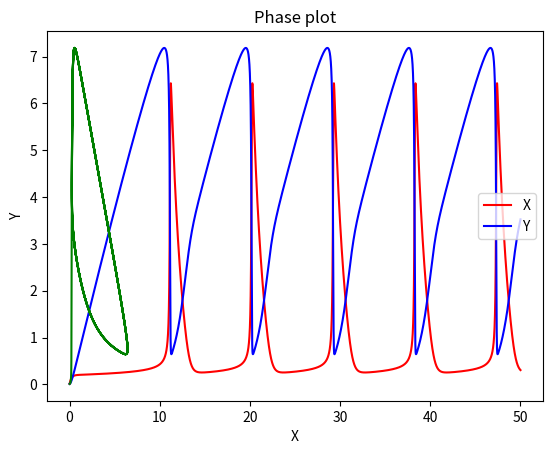

The script that saved this image:
#!/usr/bin/env python3
# -*- coding: utf-8 -*-
"""
Created on Wed Dec 30 23:55:09 2020

[redacted]
"""

import matplotlib.pyplot as plt


def dxdt(x,y):
    dx_dt=a+((x**2)*y)-(b*x)-x
    return dx_dt

def dydt(x,y):
    dy_dt=(b*x)-((x**2)*y)
    return dy_dt

a=1
b=4
X=[]
Y=[]
time=[]
dt=0.001
Tp=50
nsteps=int(Tp/dt)
x0=0.01
y0=0.01


for t in range(nsteps):
    
    xbar=x0+0.5*dt*dxdt(x0,y0)
    ybar=y0+0.5*dt*dydt(x0,y0)
    
    xnp1=x0+dt*dxdt(xbar,ybar)
    ynp1=y0+dt*dydt(xbar,ybar)
    
    x0=xnp1
    y0=ynp1
    X.append(xnp1)
    Y.append(ynp1)
    time.append(t*dt)

#postprocessing  the results


plt.xlabel("Time")
plt.ylabel("Concentration")
plt.plot(time,X,'r',label='X')
plt.plot(time,Y,'b',label='Y')
plt.legend()
plt.grid()
plt.show()


plt.plot(X,Y,'g')
plt.xlabel("X")
plt.ylabel("Y")
plt.title("Phase plot")
plt.grid()
plt.show()

